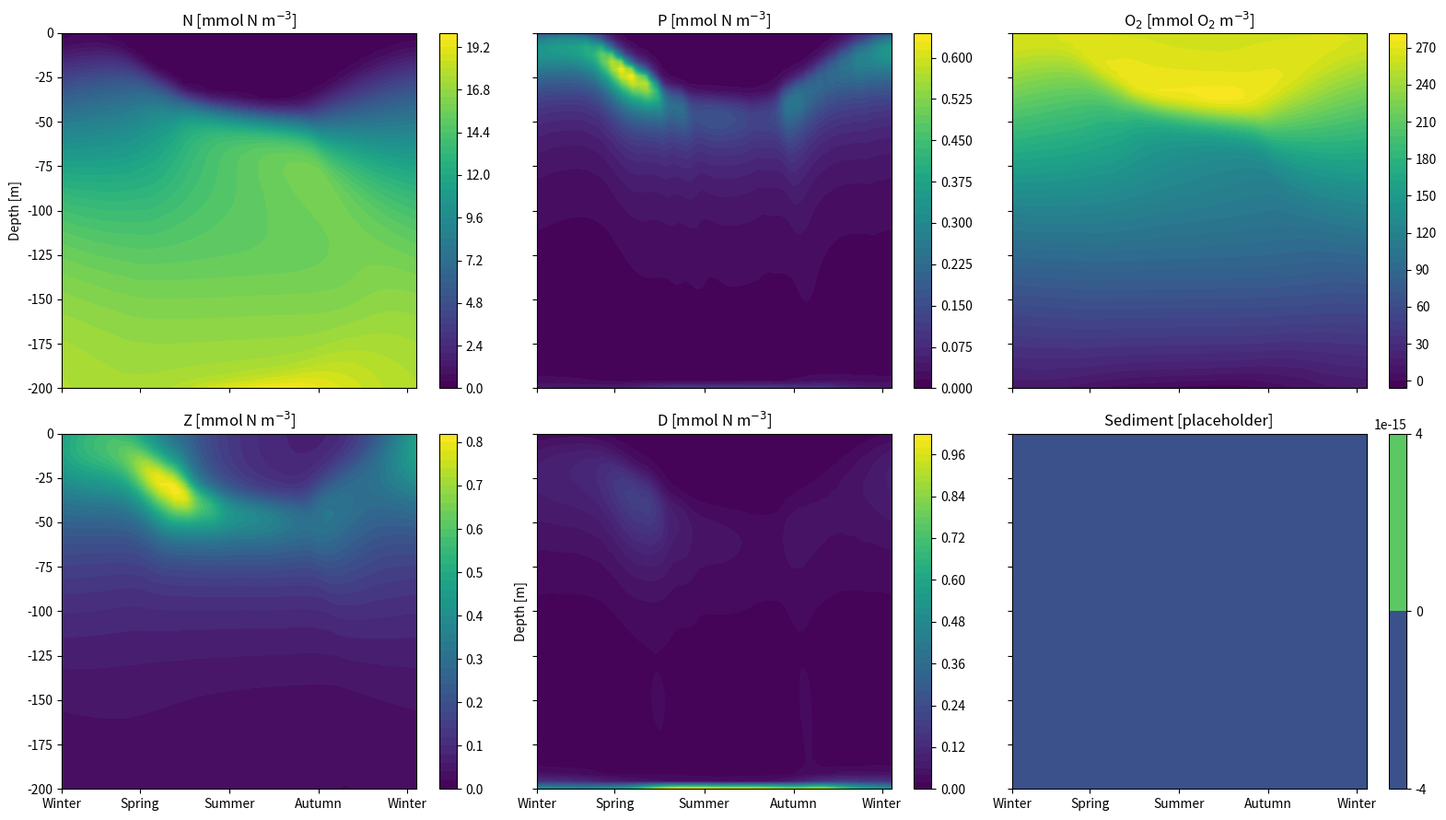
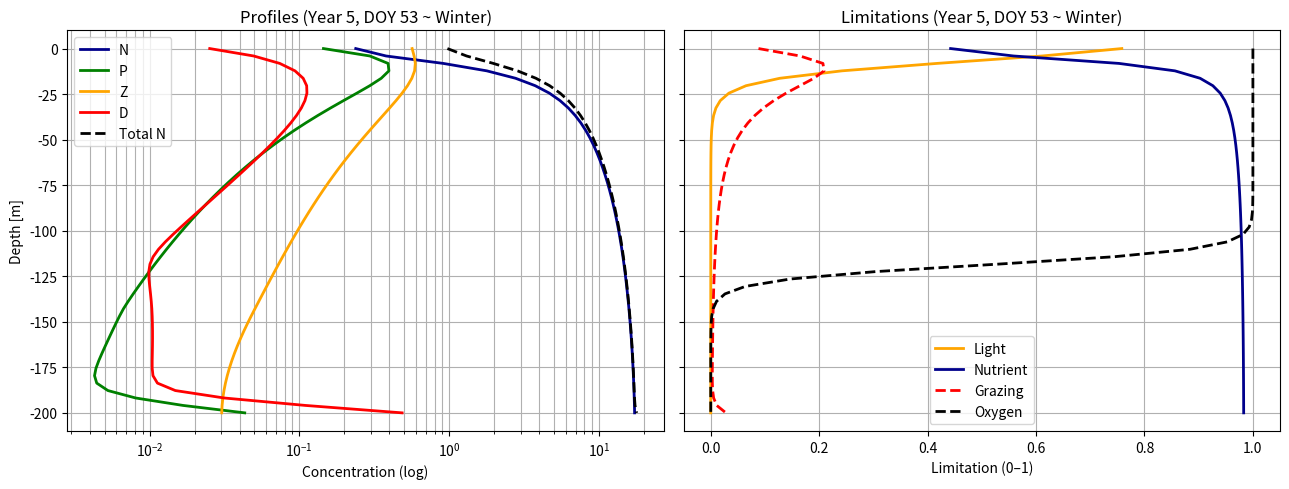
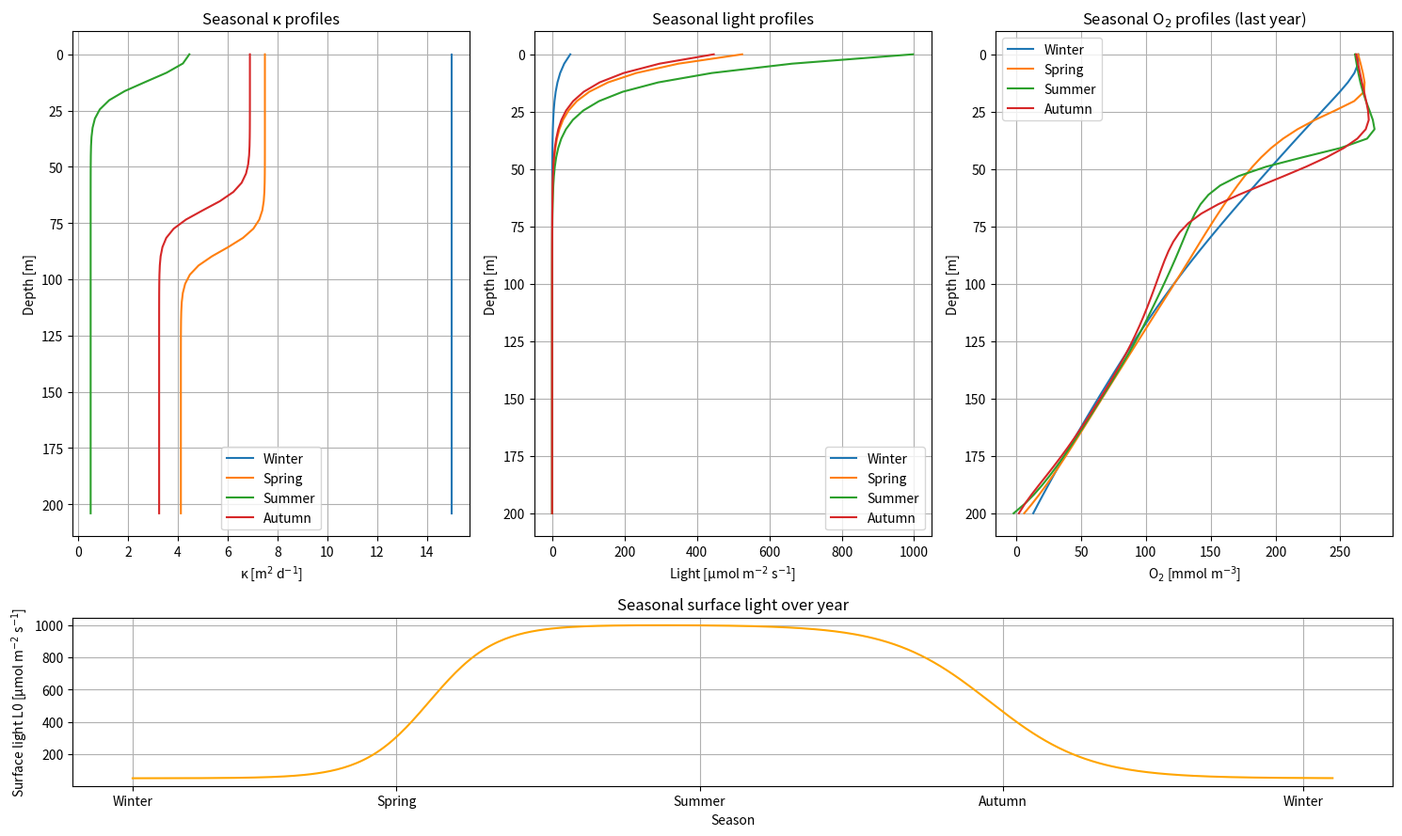

These charts were generated, in order, by the following Python code:
import numpy as np
import matplotlib.pyplot as plt
from scipy.integrate import solve_ivp

# ============================================================
# 1) PARAMETERS & UNITS
# ============================================================
# Vertical 1D NPZD-O model
# State variables (concentrations, cell centers):
#   N, P, Z, D : [mmol N m^-3]
#   O          : [mmol O2 m^-3]
#
# Vertical diffusivity:
#   kappa      : [m^2 d^-1]
#
# Sinking/advection velocities:
#   w          : [m d^-1]  (positive downward)
#
# Boundary fluxes:
#   J          : [mmol m^-2 d^-1]
#   Convention: J > 0 is DOWNWARD (from surface into ocean; from bottom into sediments)

# ---- Biology parameters ----
P_growth_max = 2.0   # [d^-1]
Z_consum_max = 1.0   # [d^-1]

k_L = 20.0           # [µmol photons m^-2 s^-1]
k_N = 0.3            # [mmol N m^-3]
k_Z = 1.5            # [mmol N m^-3]
k_O = 100.0          # critical oxygen for switch [mmol O2 m^-3]

m_P = 0.07           # [d^-1]
m_Z = 0.1            # [d^-1]

e_N = 0.3            # [-]
e_D = 0.3            # [-]

r = 0.5              # detritus remin rate [d^-1]

# Stoichiometry: O2 production/consumption per N transformed
y_P = 9.0
y_N = 6.625

# ---- Air-sea and bottom O2 exchange/sink ----
O2_atm  = 260.0      # "equilibrium/atmospheric" O2 [mmol O2 m^-3]
k_O_surf = 1.0       # piston velocity [m d^-1]
O2_n     = 0.0       # bottom demand/background [mmol O2 m^-3]
k_O_bot  = 1.0       # bottom exchange/consumption velocity [m d^-1]

# ---- Domain/grid ----
depth = 200.0        # [m]
nz = 50
z = np.linspace(0.0, depth, nz)   # [m], 0 at surface, positive downward
dz = z[1] - z[0]                  # [m]

# ---- Transport settings (positive downward) ----
#        N   P   Z    D   O
W = [0.0, 5.0, 0.0, 10.0, 0.0]     # [m d^-1]

# ============================================================
# 2) INITIAL CONDITIONS
# ============================================================
N0 = np.linspace(0, 20, nz)          # [mmol N m^-3]
P0 = np.linspace(1, 0, nz)           # [mmol N m^-3]
Z0 = 0.2 * np.ones(nz)               # [mmol N m^-3]
D0 = 1.5 * np.ones(nz)               # [mmol N m^-3]
O0 = np.linspace(300, 0, nz)         # [mmol O2 m^-3]

y0 = np.concatenate([N0, P0, Z0, D0, O0])

# Convenient slices
iN = slice(0, nz)
iP = slice(nz, 2*nz)
iZ = slice(2*nz, 3*nz)
iD = slice(3*nz, 4*nz)
iO = slice(4*nz, 5*nz)

# ============================================================
# 3) TIME SETUP
# ============================================================
years = 5
t_max = 365.0 * years
t_span = (0.0, t_max)
t_eval = np.linspace(0.0, t_max, 1000)

# ============================================================
# 4) SMALL UTILITIES
# ============================================================
def day_of_year(t):
    return float(t % 365.0)

def season_from_doy(doy):
    # simple 4-season bins matching your season_days choices
    # Winter: [0..90), Spring: [90..172), Summer: [172..265), Autumn: [265..365)
    if doy < 90:
        return "Winter"
    if doy < 172:
        return "Spring"
    if doy < 265:
        return "Summer"
    return "Autumn"

def season_ticks(ax):
    season_positions = [0, 80, 172, 264, 355]
    season_labels = ["Winter", "Spring", "Summer", "Autumn", "Winter"]
    ax.set_xticks(season_positions)
    ax.set_xticklabels(season_labels)

# ============================================================
# 5) LIMITATION FUNCTIONS
# ============================================================
def get_limits(Lz, N, P, O, delta_O=10.0, oxyg_switch=True):
    """
    Returns limitation factors in [0,1]:
      light_lim(Lz), nut_lim(N), graze_lim(P), oxyg_lim(O)
    """
    light_lim = Lz / (Lz + k_L + 1e-12)
    nut_lim   = N  / (N  + k_N + 1e-12)
    graze_lim = P  / (P  + k_Z + 1e-12)

    if oxyg_switch:
        # smooth step around k_O with width delta_O
        oxyg_lim = 0.5 * (1.0 + np.tanh((O - k_O) / (delta_O + 1e-12)))
    else:
        oxyg_lim = O / (O + k_O + 1e-12)

    return light_lim, nut_lim, graze_lim, oxyg_lim

# ============================================================
# 6) SEASONAL FORCING: KAPPA + LIGHT
# ============================================================
def getLIGHTandKAPPAS(t, P=None, D=None,Lightswitch = True, Seasonality=True, bio_attenuation=True):
    """
    Returns:
      kappa_interface : [m^2 d^-1] at interfaces, size nz+1
      Lz              : [µmol photons m^-2 s^-1] at cell centers
      L0              : surface light [µmol photons m^-2 s^-1]
    """
    # light attenuation
    k_water = 0.1   # [m^-1]
    k_bio   = 0.20  # [m^2 mmol^-1] (since P,D are mmol m^-3 and integral uses dz)

    # self-shading integral (dimensionless in exponent)
    if bio_attenuation and (P is not None) and (D is not None):
        P_pos = np.maximum(P, 0.0)
        D_pos = np.maximum(D, 0.0)
        bio_integral = np.cumsum(P_pos + D_pos) * dz
    else:
        bio_integral = 0.0

    if Seasonality:
        doy = day_of_year(t)

        # --- Seasonal mixing depth z_mix(t) [m] ---
        zMix       = 0.05 * depth
        zMixWinter = 0.8  * depth
        tMaxSpring = 90.0
        zetaMaxSteep = 2.0
        z_mix = 0.5 * (1 - np.sin(2*np.pi*(doy - tMaxSpring)/365.0))**zetaMaxSteep * (zMixWinter - zMix) + zMix

        # --- Seasonal surface diffusivity kappa_top(t) [m^2 d^-1] ---
        kappa_top_summer = 5.0
        kappa_top_winter = 15
        kappa_bottom_summer = 0.5
        kappa_bottom_winter = 15
        
        season_shape = 0.5 * (1 - np.sin(2*np.pi*(doy - tMaxSpring)/365.0)) 
        kappa_top = kappa_top_summer + (kappa_top_winter - kappa_top_summer) * (season_shape**zetaMaxSteep)
        kappa_bottom = kappa_bottom_summer + (kappa_bottom_winter - kappa_bottom_summer) * (season_shape ** zetaMaxSteep)
        zeta_mix = 10.0
        kappa_center = 0.5*(1 - np.tanh((z - z_mix)/zeta_mix))*(kappa_top - kappa_bottom) + kappa_bottom

        # --- Seasonal surface light L0(t) ---
        L0_min = 50.0
        L0_max = 1000.0
        if Lightswitch:
            # --- Seasonal surface light L0(t) using double tanh ---
            #Timing (days of year)
            spring_center  = 90.0   # center of spring transition
            autumn_center  = 260.0   # center of autumn transition
            # Controls sharpness (smaller = sharper)
            spring_width = 20.0
            autumn_width = 30.0
            # Spring switch: 0 → 1
            spring_switch = 0.5 * (1 + np.tanh((doy - spring_center) / spring_width))
            # Autumn switch: 1 → 0
            autumn_switch = 0.5 * (1 - np.tanh((doy - autumn_center) / autumn_width))
            seasonal_shape = spring_switch * autumn_switch
            L0 = L0_min + (L0_max - L0_min) * seasonal_shape
        else:
            phase_shift = 80.0
            seasonal_shape = (1 + np.sin(2*np.pi*(doy - phase_shift)/365.0))**2
            L0 = L0_min + (L0_max - L0_min) * seasonal_shape / 4.0

    else:
        kappa_surface = 5.0
        kappa_bottom  = 1.0
        z_transition  = 50.0
        zeta_mix      = 10.0
        kappa_center = 0.5*(1 - np.tanh((z - z_transition)/zeta_mix))*(kappa_surface - kappa_bottom) + kappa_bottom
        L0 = 1400.0

    # interface κ (nz+1)
    kappa_interface = np.zeros(nz + 1)
    kappa_interface[1:nz] = 0.5*(kappa_center[1:] + kappa_center[:-1])
    kappa_interface[0] = kappa_center[0]
    kappa_interface[nz] = kappa_center[-1]

    # light profile
    if bio_attenuation and (P is not None) and (D is not None):
        Lz = L0 * np.exp(-k_water*z - k_bio*bio_integral)
    else:
        Lz = L0 * np.exp(-k_water*z)

    return kappa_interface, Lz, L0

# ============================================================
# 7) BOUNDARY FLUXES + VERTICAL TRANSPORT
# ============================================================
def surface_flux(tracer_name, C_surface):
    """Return downward flux J[0] [mmol m^-2 d^-1] (positive into ocean)."""
    if tracer_name == "O":
        return (O2_atm - C_surface) * k_O_surf
    return 0.0

def bottom_flux(tracer_name, C_bottom):
    """Return downward flux J[nz] [mmol m^-2 d^-1] (positive removes tracer into sediments)."""
    if tracer_name == "O":
        O_use = max(C_bottom, 0.0)
        return (O_use + O2_n) * k_O_bot
    return 0.0

def vertical_transport(C, kappa_interface, w=0.0, tracer_name=""):
    """
    dC/dt from 1D vertical advection + diffusion + boundary fluxes.
    w [m d^-1] positive downward.

    Flux form:
      dC/dt = -(J_{k+1/2} - J_{k-1/2}) / dz
    with J in [mmol m^-2 d^-1].
    """
    J = np.zeros(nz + 1)

    # interior interfaces 1..nz-1
    if w >= 0:
        Ja = w * C[:-1]     # upwind from above
    else:
        Ja = w * C[1:]      # upwind from below

    Jd = -kappa_interface[1:nz] * (C[1:] - C[:-1]) / dz
    J[1:nz] = Ja + Jd

    # boundary fluxes
    J[0]  = surface_flux(tracer_name, C[0])
    J[nz] = bottom_flux(tracer_name, C[-1])

    return -(J[1:] - J[:-1]) / dz

# ============================================================
# 8) ODE RHS
# ============================================================
def rhs(t, y):
    N = y[iN]
    P = y[iP]
    Z = y[iZ]
    D = y[iD]
    O = y[iO]

    # forcing
    kappa_interface, Lz, _ = getLIGHTandKAPPAS(t, P=P, D=D)

    # limitations
    light_lim, nut_lim, graze_lim, oxyg_lim = get_limits(Lz, N, P, O)

    # rates
    P_growth = P_growth_max * np.minimum(light_lim, nut_lim)
    Z_consum = Z_consum_max * np.minimum(graze_lim, oxyg_lim)

    eps = 0.1  # [-] minimum aerobic fraction
    r_factor = r * (eps + (1 - eps) * oxyg_lim)

    # processes
    N_uptake  = P_growth * P
    P_mort    = m_P * P
    Z_grazing = Z_consum * Z
    Z_mort    = m_Z * Z**2
    remin     = r_factor * D

    # reactions
    dN_reac = -N_uptake + e_N*Z_grazing + remin
    dP_reac =  N_uptake - Z_grazing - P_mort
    dZ_reac = (1 - e_N - e_D)*Z_grazing - Z_mort
    dD_reac =  P_mort + e_D*Z_grazing + Z_mort - remin
    dO_reac = -y_N*e_N*Z_grazing - y_N*remin + y_P*N_uptake

    # transport + reactions
    dN = vertical_transport(N, kappa_interface, w=W[0], tracer_name="N") + dN_reac
    dP = vertical_transport(P, kappa_interface, w=W[1], tracer_name="P") + dP_reac
    dZ = vertical_transport(Z, kappa_interface, w=W[2], tracer_name="Z") + dZ_reac
    dD = vertical_transport(D, kappa_interface, w=W[3], tracer_name="D") + dD_reac
    dO = vertical_transport(O, kappa_interface, w=W[4], tracer_name="O") + dO_reac

    # (optional) simple non-negativity safeguard for biology-only vars
    # NOTE: we do NOT clip before transport; solver can handle small negatives.
    N = np.maximum(N, 0.0)
    P = np.maximum(P, 0.0)
    Z = np.maximum(Z, 0.0)
    D = np.maximum(D, 0.0)
    O = np.maximum(O, 0.0)

    return np.concatenate([dN, dP, dZ, dD, dO])

# ============================================================
# 9) RUN SIMULATION
# ============================================================
sol = solve_ivp(
    rhs, t_span, y0, t_eval=t_eval,
    method="BDF", rtol=1e-7, atol=1e-10, max_step=1.0
)

# ============================================================
# 10) PLOTTING HELPERS
# ============================================================
def set_time_axis_seasons_if_last365(ax, t_plot, only_last365):
    """
    If plotting last 365 days, relabel x-axis as seasons (0..365).
    Otherwise keep days.
    """
    if only_last365:
        # Convert to "day-of-year within last year": 0..365
        ax.set_xlim(0, 365)
        season_ticks(ax)
        ax.set_xlabel("Season")
    else:
        ax.set_xlabel("Time [days]")

# ============================================================
# 11) HEATMAPS (LAST 365 DAYS)
# ============================================================
only_last365 = True

if only_last365:
    t_mask = sol.t >= (t_max - 365.0)
    t_plot = sol.t[t_mask] - (t_max - 365.0)   # 0..365 for last year
else:
    t_mask = slice(None)
    t_plot = sol.t

N_all = sol.y[iN, t_mask]
P_all = sol.y[iP, t_mask]
Z_all = sol.y[iZ, t_mask]
D_all = sol.y[iD, t_mask]
O_all = sol.y[iO, t_mask]
S_all = np.zeros_like(N_all)  # same shape [nz, nt]

# --- sediment placeholder (example: bottom flux time series, repeated over depth) ---
# If you don't have sediment state yet, plot bottom O2 flux as a diagnostic placeholder.
# J_bot_O2 is [mmol m^-2 d^-1]; we "paint" it over depth just for a placeholder panel.
if only_last365:
    # times in absolute model time for flux calculation
    t_abs = sol.t[t_mask]
else:
    t_abs = sol.t

O_bottom_ts = sol.y[iO, t_mask][-1, :]  # bottom cell O2 over time
J_bot_O2_ts = np.array([bottom_flux("O", ob) for ob in O_bottom_ts])  # [mmol m^-2 d^-1]

fig, axs = plt.subplots(2, 3, figsize=(16, 9), sharex=True, sharey=True)

im0 = axs[0, 0].contourf(t_plot, -z, N_all, levels=50)
axs[0, 0].set_title("N [mmol N m$^{-3}$]")
axs[0, 0].set_ylabel("Depth [m]")
fig.colorbar(im0, ax=axs[0, 0])

im1 = axs[0, 1].contourf(t_plot, -z, P_all, levels=50)
axs[0, 1].set_title("P [mmol N m$^{-3}$]")
fig.colorbar(im1, ax=axs[0, 1])

im2 = axs[1, 0].contourf(t_plot, -z, Z_all, levels=50)
axs[1, 0].set_title("Z [mmol N m$^{-3}$]")
fig.colorbar(im2, ax=axs[1, 0])

im3 = axs[1, 1].contourf(t_plot, -z, D_all, levels=50)
axs[1, 1].set_title("D [mmol N m$^{-3}$]")
axs[1, 1].set_ylabel("Depth [m]")
fig.colorbar(im3, ax=axs[1, 1])

im4 = axs[0, 2].contourf(t_plot, -z, O_all, levels=50)
axs[0, 2].set_title("O$_2$ [mmol O$_2$ m$^{-3}$]")
fig.colorbar(im4, ax=axs[0, 2])

im5 = axs[1, 2].contourf(t_plot, -z, S_all, levels=50)
axs[1, 2].set_title("Sediment [placeholder]")
fig.colorbar(im5, ax=axs[1, 2])

# --- axis formatting ---
for ax in axs.flat:
    ax.invert_yaxis()
    ax.grid(False)

# Use seasonal tick labels ONLY when last365, but DO NOT write xlabel "Season"
if only_last365:
    season_positions = [0, 80, 172, 264, 355]
    season_labels = ["Winter", "Spring", "Summer", "Autumn", "Winter"]
    for ax in axs[1, :]:  # label only the bottom row to avoid clutter
        ax.set_xticks(season_positions)
        ax.set_xticklabels(season_labels)

    # remove xlabels entirely (so "Season" doesn't show up)
    for ax in axs.flat:
        ax.set_xlabel("")
else:
    for ax in axs[1, :]:
        ax.set_xlabel("Time [days]")

plt.tight_layout()
plt.show()

# ============================================================
# 12) PROFILE + LIMITATIONS (WITH SEASON LABEL)
# ============================================================
time_index = -172
t_selected = sol.t[time_index]
doy_sel = day_of_year(t_selected)
season_sel = season_from_doy(doy_sel)
year_sel = int(t_selected // 365) + 1

N_sel = sol.y[iN, time_index]
P_sel = sol.y[iP, time_index]
Z_sel = sol.y[iZ, time_index]
D_sel = sol.y[iD, time_index]
O_sel = sol.y[iO, time_index]

T_sel = N_sel + P_sel + Z_sel + D_sel

kappa_interface, Lz, _ = getLIGHTandKAPPAS(t_selected, P=P_sel, D=D_sel)
light_lim, nut_lim, graze_lim, oxyg_lim = get_limits(Lz, N_sel, P_sel, O_sel)

fig, axs = plt.subplots(1, 2, figsize=(13, 5), sharey=True)

# Left: profiles
axs[0].plot(np.maximum(N_sel, 1e-8), -z, label="N", lw=2, color = 'darkblue')
axs[0].plot(np.maximum(P_sel, 1e-8), -z, label="P", lw=2, color = 'green')
axs[0].plot(np.maximum(Z_sel, 1e-8), -z, label="Z", lw=2, color = 'orange')
axs[0].plot(np.maximum(D_sel, 1e-8), -z, label="D", lw=2, color = 'red')
axs[0].plot(np.maximum(T_sel, 1e-8), -z, label="Total N", lw=2, ls="--", color = 'black')

axs[0].set_xscale("log")
axs[0].set_xlabel("Concentration (log)")
axs[0].set_ylabel("Depth [m]")
axs[0].invert_yaxis()
axs[0].grid(True, which="both")
axs[0].legend()
axs[0].set_title(f"Profiles (Year {year_sel}, DOY {doy_sel:.0f} ~ {season_sel})")

# Right: limitations
axs[1].plot(light_lim, -z, label="Light", lw=2, color = 'orange')
axs[1].plot(nut_lim,   -z, label="Nutrient", lw=2, color = 'darkblue')
axs[1].plot(graze_lim, -z, label="Grazing", lw=2, ls="--", color = 'red')
axs[1].plot(oxyg_lim,  -z, label="Oxygen", lw=2, ls="--", color = 'black')

axs[1].set_xlabel("Limitation (0–1)")
axs[1].invert_yaxis()
axs[1].grid(True)
axs[1].legend()
axs[1].set_title(f"Limitations (Year {year_sel}, DOY {doy_sel:.0f} ~ {season_sel})")

plt.tight_layout()
plt.show()

# ============================================================
# 13) SEASONAL PROFILES (KAPPA, LIGHT, O2)
# ============================================================
season_days = {"Winter": 0, "Spring": 90, "Summer": 172, "Autumn": 265}

fig = plt.figure(figsize=(15, 9))
gs = fig.add_gridspec(2, 3, height_ratios=[3, 1])

# κ profiles
ax1 = fig.add_subplot(gs[0, 0])
for season, day in season_days.items():
    kappa_prof, _, _ = getLIGHTandKAPPAS(day)
    z_kappa = np.r_[z, z[-1] + dz]
    ax1.plot(kappa_prof, z_kappa, label=season)
ax1.set_xlabel("κ [m$^2$ d$^{-1}$]")
ax1.set_ylabel("Depth [m]")
ax1.set_title("Seasonal κ profiles")
ax1.invert_yaxis()
ax1.grid(True)
ax1.legend()

# Light profiles
ax2 = fig.add_subplot(gs[0, 1])
for season, day in season_days.items():
    _, L_profile, _ = getLIGHTandKAPPAS(day)
    ax2.plot(L_profile, z, label=season)
ax2.set_xlabel("Light [µmol m$^{-2}$ s$^{-1}$]")
ax2.set_ylabel("Depth [m]")
ax2.set_title("Seasonal light profiles")
ax2.invert_yaxis()
ax2.grid(True)
ax2.legend()

# O2 profiles from LAST YEAR
ax3 = fig.add_subplot(gs[0, 2])
for season, day in season_days.items():
    t_target = t_max - 365.0 + day
    idx = np.argmin(np.abs(sol.t - t_target))
    O_profile = sol.y[iO, idx]
    ax3.plot(O_profile, z, label=season)
ax3.set_xlabel("O$_2$ [mmol m$^{-3}$]")
ax3.set_ylabel("Depth [m]")
ax3.set_title("Seasonal O$_2$ profiles (last year)")
ax3.invert_yaxis()
ax3.grid(True)
ax3.legend()

# L0 over year (season ticks)
ax4 = fig.add_subplot(gs[1, :])
days = np.arange(0, 365)
L0_year = np.array([getLIGHTandKAPPAS(d)[2] for d in days])
ax4.plot(days, L0_year, color = 'orange')
season_ticks(ax4)
ax4.set_xlabel("Season")
ax4.set_ylabel("Surface light L0 [µmol m$^{-2}$ s$^{-1}$]")
ax4.set_title("Seasonal surface light over year")
ax4.grid(True)

plt.tight_layout()

plt.show()
